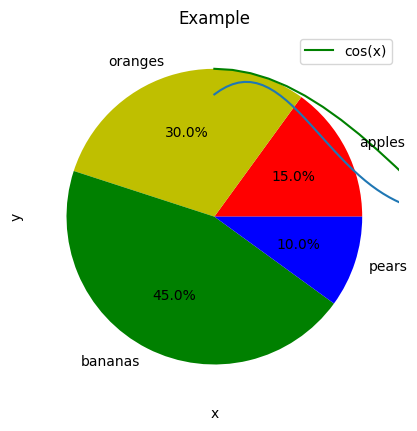

This figure's Python source:
import matplotlib.pyplot as plt
import numpy as np

plt.rcParams['font.sans-serif'] = ['SimHei'] #解决plt中文显示的问题
plt.rcParams['axes.unicode_minus'] = False #解决plt负号显示的问题

x = np.linspace(0,2)
y = (np.sin(x-2))**2*(np.exp(-x**2))

plt.title(r"$y = sin(x-2)^2e^{-x^2}$")
plt.xlabel("x")
plt.ylabel("y")
plt.plot(x,y)
plt.show()


x = np.linspace(0,6)
y = np.cos(x)
plt.title("Example")
plt.xlabel("x")
plt.ylabel("y")
plt.plot(x,y,label='cos(x)',color='g')
plt.legend()
plt.show()



x = [0.15,0.3,0.45,0.1]
explode = [0,0,0,0]
labels = ['apples','oranges','bananas','pears']
colors = ['r','y','g','b']
plt.pie(x,explode,labels,colors,autopct='%.1f%%')
plt.show()
